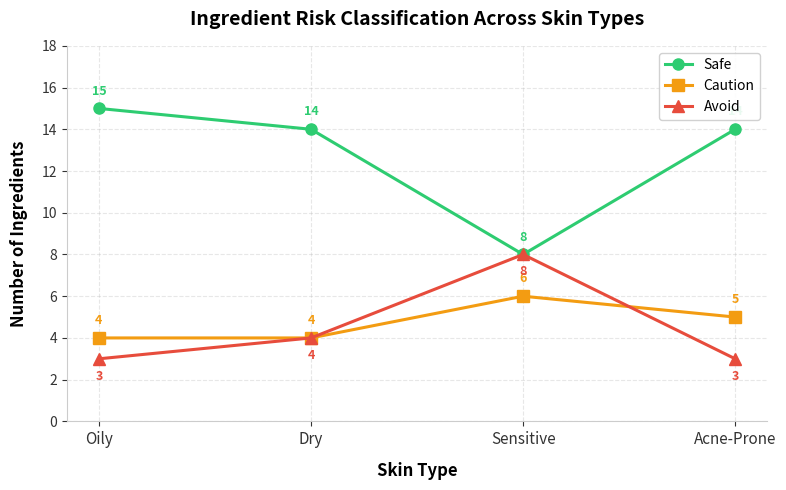

This figure's Python source:
"""
Generate a clean, academic-style line chart for the PureSkin AI research paper.
Chart: Ingredient Risk Assessment Across Skin Types
Based on actual ingredient database from the project.
"""

import matplotlib
matplotlib.use('Agg')
import matplotlib.pyplot as plt
import matplotlib.ticker as ticker
import numpy as np

# ── Data from the project's ingredient database (seed_db.py) ──
# Counting Safe / Caution / Avoid ingredients per skin type from the 22 seeded ingredients

skin_types = ['Oily', 'Dry', 'Sensitive', 'Acne-Prone']

# Actual counts from the ingredient database:
# For each skin type, count how many ingredients fall into each risk category
safe_counts     = [15, 14, 8,  14]   # Safe
caution_counts  = [4,  4,  6,  5]    # Caution
avoid_counts    = [3,  4,  8,  3]    # Avoid

x = np.arange(len(skin_types))

# ── Create the figure ──
fig, ax = plt.subplots(figsize=(8, 5))
fig.patch.set_facecolor('white')
ax.set_facecolor('white')

# Plot three lines
ax.plot(x, safe_counts, color='#2ecc71', marker='o', linewidth=2.2, markersize=8,
        label='Safe', zorder=3)
ax.plot(x, caution_counts, color='#f39c12', marker='s', linewidth=2.2, markersize=8,
        label='Caution', zorder=3)
ax.plot(x, avoid_counts, color='#e74c3c', marker='^', linewidth=2.2, markersize=8,
        label='Avoid', zorder=3)

# ── Add data labels on each point ──
for i in range(len(skin_types)):
    ax.annotate(str(safe_counts[i]),    (x[i], safe_counts[i]),    textcoords="offset points", xytext=(0, 10), ha='center', fontsize=9, color='#2ecc71', fontweight='bold')
    ax.annotate(str(caution_counts[i]), (x[i], caution_counts[i]), textcoords="offset points", xytext=(0, 10), ha='center', fontsize=9, color='#f39c12', fontweight='bold')
    ax.annotate(str(avoid_counts[i]),   (x[i], avoid_counts[i]),   textcoords="offset points", xytext=(0, -15), ha='center', fontsize=9, color='#e74c3c', fontweight='bold')

# ── Axis formatting ──
ax.set_xticks(x)
ax.set_xticklabels(skin_types, fontsize=11)
ax.set_xlabel('Skin Type', fontsize=12, fontweight='bold', labelpad=10)
ax.set_ylabel('Number of Ingredients', fontsize=12, fontweight='bold', labelpad=10)
ax.set_title('Ingredient Risk Classification Across Skin Types', fontsize=14, fontweight='bold', pad=15)

ax.yaxis.set_major_locator(ticker.MaxNLocator(integer=True))
ax.set_ylim(0, max(safe_counts) + 3)

# ── Grid and legend ──
ax.grid(True, linestyle='--', alpha=0.3, zorder=0)
ax.legend(loc='upper right', fontsize=10, framealpha=0.9, edgecolor='#cccccc')

# ── Clean spines ──
ax.spines['top'].set_visible(False)
ax.spines['right'].set_visible(False)
ax.spines['left'].set_color('#cccccc')
ax.spines['bottom'].set_color('#cccccc')
ax.tick_params(colors='#333333')

plt.tight_layout()
plt.savefig('line_chart_research.png', dpi=300, bbox_inches='tight', facecolor='white')
print("Chart saved as: line_chart_research.png")
plt.close()
